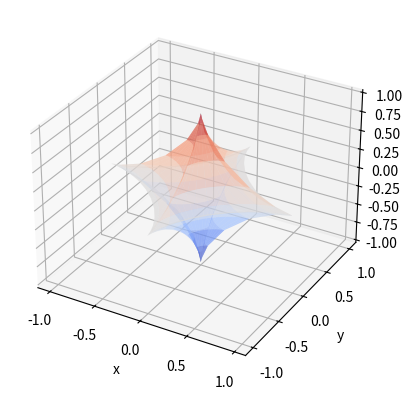

Write Python code to recreate this figure.
import numpy as np
import matplotlib.pyplot as plt
import mpl_toolkits.mplot3d as plt3d
from matplotlib import cm


def monkey(x,y,a):
    z = (x *(x**2 - 3*y**2))/a**2
    return z


def mobius(u,v,a,c=1):
    x = np.cos(v)*(a + c*u*np.cos(v/2))
    y = np.sin(v)*(a + c*u*np.cos(v/2))
    z = u*np.sin(v/2)
    return x, y, z


def astroidal(u, v, a=1, b=1, c=1):
    x = a*np.cos(u)**3 *np.cos(v)**3
    y = b*np.sin(u)**3 *np.cos(v)**3
    z = c*np.sin(v)**3 
    return x, y, z


def sea_shell(u, v, a=2, b=6*np.pi, c=3*np.pi):
    x = a * (np.e**(u/b) - 1) * np.cos(u) * np.cos(v/2)**2
    y = a * (1- np.e**(u/b)) * np.sin(u) * np.cos(v/2)**2
    z = np.e**(u/b) *np.sin(v) - np.e**(u/c) - np.sin(v) + 1
    return x, y, z

mesh = 25

# <<<<<<<<<<<<<  MONKEY SLUT >>>>>>>>>>>>>>>>>>
# x = np.arange(-0.5, 0.5+1/mesh, 1/mesh)
# y = np.arange(-0.5, 0.5+1/mesh, 1/mesh)
# X, Y = np.meshgrid(x, y)
# Z = np.zeros(np.shape(X))

# for i in range(len(X)):
#     for j in range(len(X[0])):
#         Z[i,j] = monkey(X[i,j], Y[i,j], 1)

# fig, ax = plt.subplots(subplot_kw={"projection": "3d"})
# ax.set_xlabel("x")
# ax.set_ylabel("y")
# ax.set_zlabel("z")

# surf_def   = ax.plot_surface(X, Y, Z, cmap=cm.coolwarm,
#                 linewidth=0, antialiased=True, alpha = 0.5 )

# plt.show()


# # <<<<<<<<<<<<< MOBIUM STRIPTEASE >>>>>>>>>>>>>>>>>>
# u = np.arange(-0.5, 0.5+1/mesh, 1/mesh)
# v = np.arange(0, 2*np.pi+2*np.pi/mesh, 2*np.pi/mesh)
# U, V = np.meshgrid(u, v)

# X = np.zeros(np.shape(U))
# Y = np.zeros(np.shape(U))
# Z = np.zeros(np.shape(U))
# acko = 1
# for i in range(len(U)):
#     for j in range(len(U[0])):
#         X[i,j], Y[i,j], Z[i,j] = mobius(U[i,j], V[i,j], acko)

# <<<<<<<<<<<<< aSTEROIDS >>>>>>>>>>>>>>>>>>
u = np.arange(-np.pi/2, np.pi/2+np.pi/mesh, np.pi/mesh)
v = np.arange(-np.pi, np.pi+2*np.pi/mesh, 2*np.pi/mesh)
U, V = np.meshgrid(u, v)

X = np.zeros(np.shape(U))
Y = np.zeros(np.shape(U))
Z = np.zeros(np.shape(U))
acko = 1
for i in range(len(U)):
    for j in range(len(U[0])):
        X[i,j], Y[i,j], Z[i,j] = astroidal(U[i,j], V[i,j])

# <<<<<<<<<<<<< Sea Shell >>>>>>>>>>>>>>>>>>
# u = np.arange(0, 6*np.pi+6*np.pi/mesh, 6*np.pi/mesh)
# v = np.arange(0, 2*np.pi+2*np.pi/mesh, 2*np.pi/mesh)
# U, V = np.meshgrid(u, v)

# X = np.zeros(np.shape(U))
# Y = np.zeros(np.shape(U))
# Z = np.zeros(np.shape(U))
# acko = 1
# for i in range(len(U)):
#     for j in range(len(U[0])):
#         X[i,j], Y[i,j], Z[i,j] = sea_shell(U[i,j], V[i,j])



fig, ax = plt.subplots(subplot_kw={"projection": "3d"})
ax.set_xlabel("x")
ax.set_ylabel("y")
ax.set_zlabel("z")

surf_def   = ax.plot_surface(X, Y, Z, cmap=cm.coolwarm,
                linewidth=0, antialiased=True, alpha = 0.5 )

plt.show()


pass